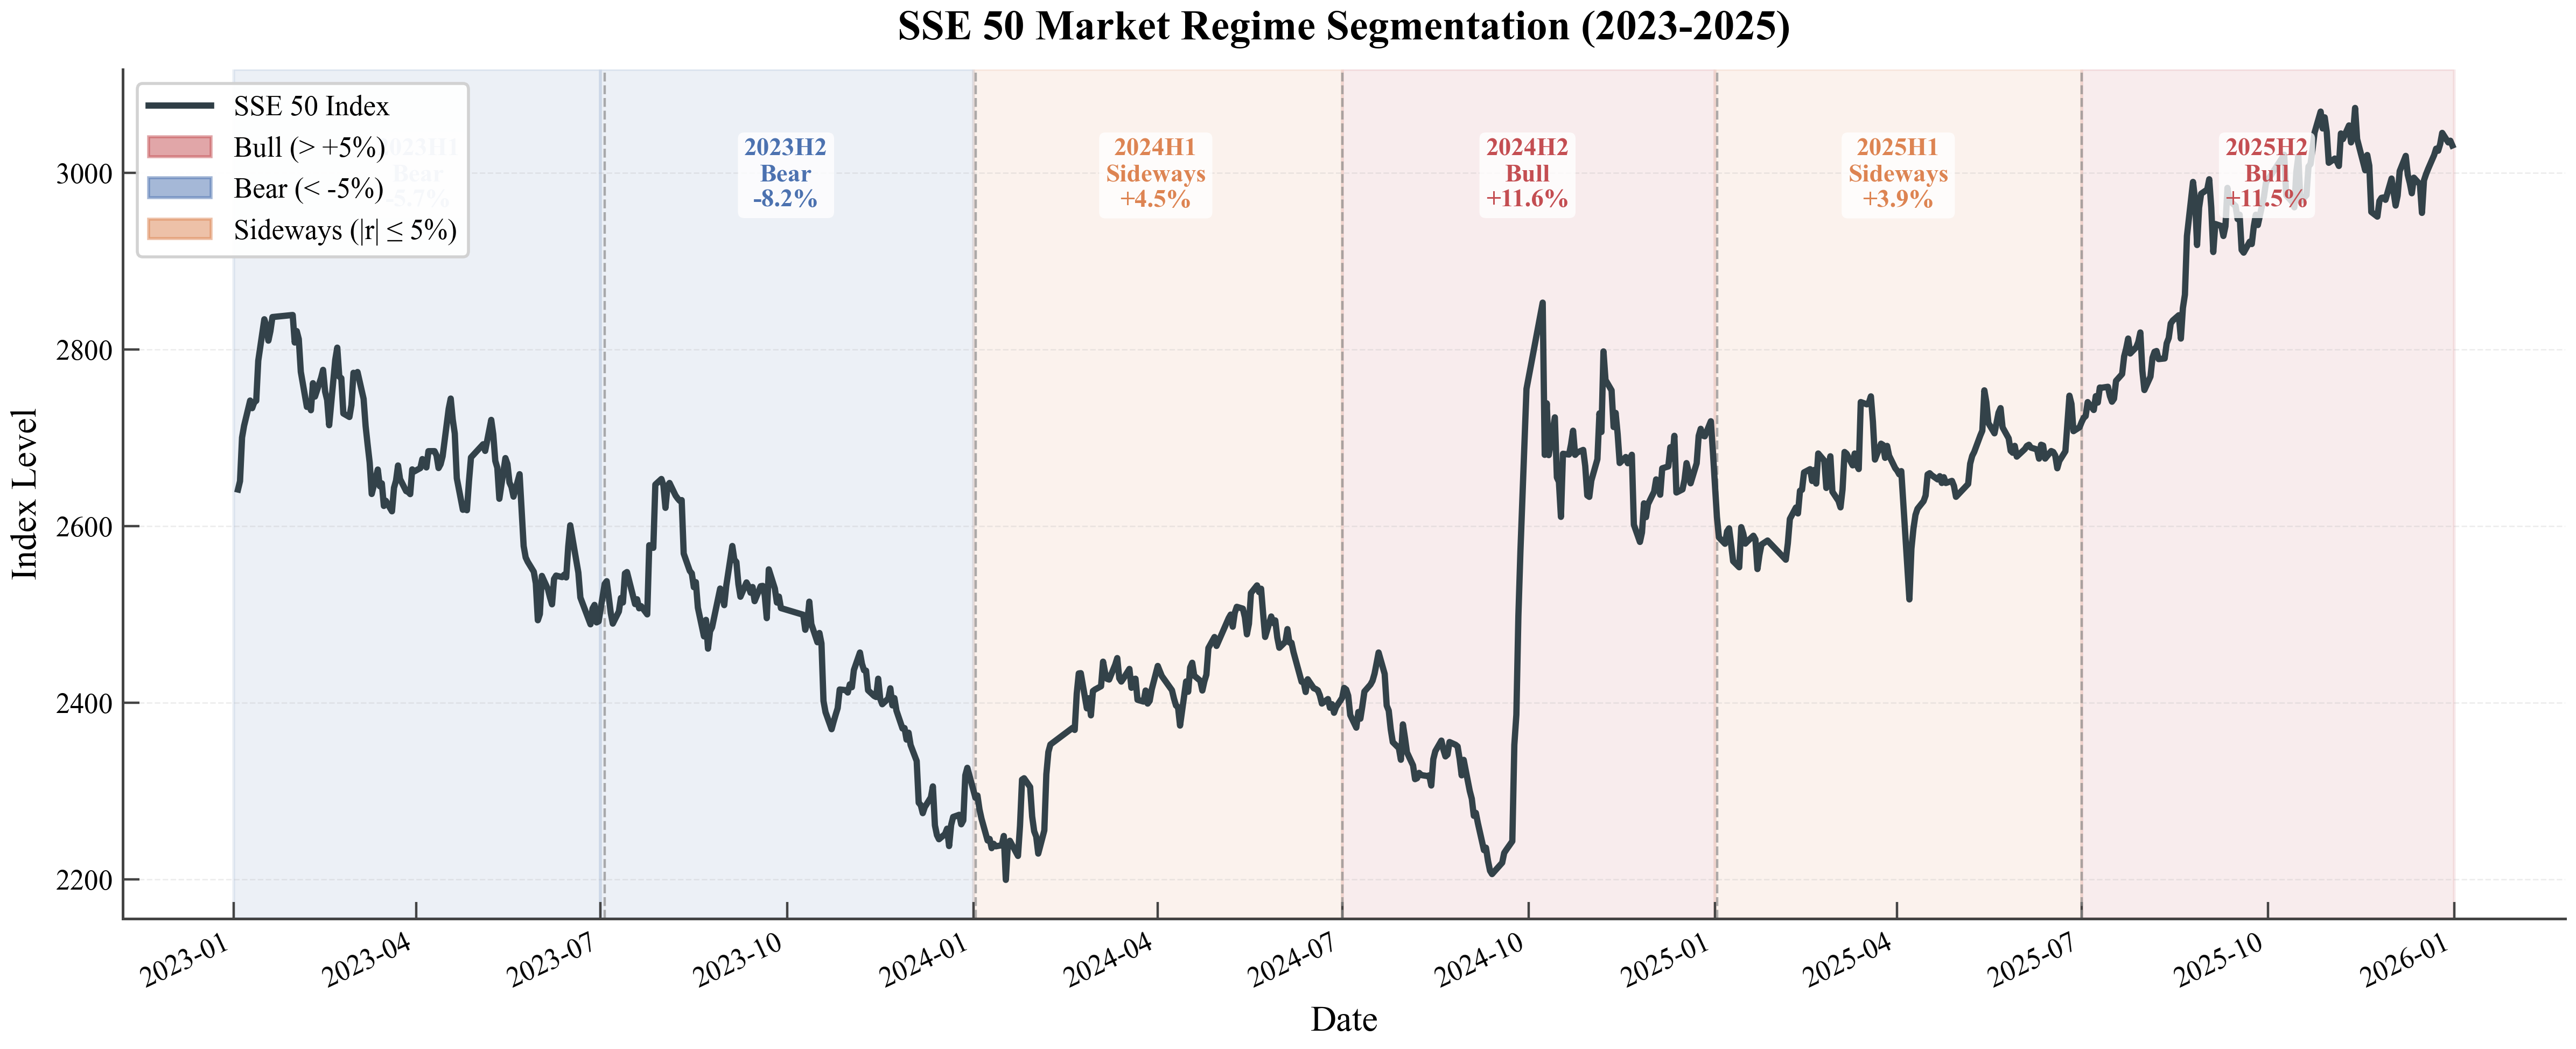

Reproduce this figure in Python.
import numpy as np
import pandas as pd
import matplotlib.pyplot as plt
import matplotlib.patches as mpatches
import matplotlib.dates as mdates
import scienceplots
import akshare as ak


# 1. 下载上证50指数数据
df_raw = ak.stock_zh_index_daily(symbol="sh000016")
df_raw["date"] = pd.to_datetime(df_raw["date"])
df_raw = df_raw.set_index("date")
df = df_raw[["close"]].rename(columns={"close": "Close"})
df = df[(df.index >= "2023-01-01") & (df.index <= "2025-12-31")].dropna()

print(f"数据范围: {df.index[0].date()} -> {df.index[-1].date()}，共 {len(df)} 个交易日")


# 2. 按半年划分并计算区间收益与波动率
periods = [
    ("2023H1", "2023-01-01", "2023-06-30"),
    ("2023H2", "2023-07-01", "2023-12-31"),
    ("2024H1", "2024-01-01", "2024-06-30"),
    ("2024H2", "2024-07-01", "2024-12-31"),
    ("2025H1", "2025-01-01", "2025-06-30"),
    ("2025H2", "2025-07-01", "2025-12-31"),
]

print("\n各半年区间累计收益率:")
print("-" * 52)

period_stats = []
for name, start, end in periods:
    seg = df[(df.index >= start) & (df.index <= end)]["Close"]
    if len(seg) < 2:
        print(f"{name}: 数据不足，跳过")
        continue

    ret = (seg.iloc[-1] / seg.iloc[0]) - 1.0
    daily_ret = seg.pct_change().dropna()
    vol = daily_ret.std() * np.sqrt(252)

    period_stats.append({
        "name": name,
        "calendar_start": pd.to_datetime(start),
        "calendar_end": pd.to_datetime(end),
        "start": seg.index[0],
        "end": seg.index[-1],
        "return": ret,
        "volatility": vol,
        "start_price": seg.iloc[0],
        "end_price": seg.iloc[-1],
    })

    print(
        f"{name}: 收益率={ret:+.2%}，年化波动率={vol:.2%}，"
        f"{seg.index[0].date()} -> {seg.index[-1].date()}"
    )


# 3. 根据收益率划分市场状态
BULL_THRESHOLD = 0.05
BEAR_THRESHOLD = -0.05

regime_colors = {
    "Bull": "#C44E52",
    "Bear": "#4C72B0",
    "Sideways": "#DD8452",
}

print("\n市场状态划分:")
print("-" * 52)
for p in period_stats:
    if p["return"] > BULL_THRESHOLD:
        regime = "Bull"
    elif p["return"] < BEAR_THRESHOLD:
        regime = "Bear"
    else:
        regime = "Sideways"

    p["regime"] = regime
    print(f"{p['name']}: {regime} (收益率={p['return']:+.2%})")


# 4. 绘图
with plt.style.context(["science", "no-latex"]):
    plt.rcParams.update({
        "font.family": "serif",
        "font.serif": ["Times New Roman", "Times", "DejaVu Serif"],
        "font.sans-serif": ["SimHei", "Microsoft YaHei", "DejaVu Sans"],
        "mathtext.fontset": "stix",
        "axes.unicode_minus": False,
        "figure.dpi": 120,
        "savefig.dpi": 400,
        "font.size": 11,
        "axes.labelsize": 12,
        "axes.titlesize": 14,
        "axes.titleweight": "semibold",
        "xtick.labelsize": 9.5,
        "ytick.labelsize": 9.5,
        "legend.fontsize": 9.5,
        "axes.linewidth": 0.9,
        "grid.linewidth": 0.5,
        "grid.alpha": 0.22,
        "lines.linewidth": 2.0,
    })

    fig, ax = plt.subplots(figsize=(12.6, 5.4))

    y_min = df["Close"].min()
    y_max = df["Close"].max()
    y_span = y_max - y_min if y_max > y_min else 1.0
    label_y = y_max - 0.04 * y_span

    for p in period_stats:
        color = regime_colors[p["regime"]]
        ax.axvspan(
            p["calendar_start"],
            p["calendar_end"] + pd.Timedelta(days=1),
            alpha=0.10,
            color=color,
            zorder=0,
        )

        mid = p["start"] + (p["end"] - p["start"]) / 2
        ax.text(
            mid,
            label_y,
            f"{p['name']}\n{p['regime']}\n{p['return']:+.1%}",
            ha="center",
            va="top",
            fontsize=8.5,
            color=color,
            fontweight="semibold",
            zorder=3,
            bbox=dict(
                boxstyle="round,pad=0.25",
                facecolor="white",
                edgecolor="none",
                alpha=0.80,
            ),
        )

    ax.plot(
        df.index,
        df["Close"],
        color="#2F3E46",
        linewidth=2.1,
        alpha=0.98,
        label="SSE 50 Index",
        zorder=2,
    )

    for p in period_stats[1:]:
        ax.axvline(
            p["start"],
            color="#8C8C8C",
            linewidth=0.8,
            linestyle="--",
            alpha=0.7,
            zorder=1,
        )

    legend_handles = [
        plt.Line2D([], [], color="#2F3E46", linewidth=2.1, label="SSE 50 Index"),
        mpatches.Patch(color=regime_colors["Bull"], alpha=0.5, label="Bull (> +5%)"),
        mpatches.Patch(color=regime_colors["Bear"], alpha=0.5, label="Bear (< -5%)"),
        mpatches.Patch(color=regime_colors["Sideways"], alpha=0.5, label="Sideways (|r| ≤ 5%)"),
    ]
    ax.legend(
        handles=legend_handles,
        loc="upper left",
        frameon=True,
        framealpha=0.95,
        facecolor="white",
        edgecolor="#D0D0D0",
        borderpad=0.4,
        handlelength=2.2,
    )

    ax.set_title("SSE 50 Market Regime Segmentation (2023-2025)", pad=10)
    ax.set_xlabel("Date")
    ax.set_ylabel("Index Level")

    ax.xaxis.set_major_locator(mdates.MonthLocator(bymonth=[1, 4, 7, 10]))
    ax.xaxis.set_major_formatter(mdates.DateFormatter("%Y-%m"))
    plt.setp(ax.xaxis.get_majorticklabels(), rotation=25, ha="right")

    ax.spines["top"].set_visible(False)
    ax.spines["right"].set_visible(False)
    ax.spines["left"].set_color("#444444")
    ax.spines["bottom"].set_color("#444444")
    ax.minorticks_off()
    ax.tick_params(
        axis="both",
        which="major",
        length=5.5,
        width=0.8,
        color="#444444",
        top=False,
        right=False,
        bottom=True,
        left=True,
    )

    ax.grid(True, axis="y", linestyle="--", color="#B0B0B0")
    ax.set_axisbelow(True)

    fig.subplots_adjust(left=0.08, right=0.98, top=0.89, bottom=0.16)
    fig.savefig("sse50_divide.png", bbox_inches="tight")
    plt.show()


# 5. 汇总表
print("\n汇总表:")
print(f"{'区间':<8} {'状态':<10} {'收益率':>10} {'年化波动率':>12} {'起始点位':>10} {'结束点位':>10}")
print("-" * 70)
for p in period_stats:
    print(
        f"{p['name']:<8} {p['regime']:<10} "
        f"{p['return']:>+10.2%} {p['volatility']:>12.2%} "
        f"{float(p['start_price']):>10.1f} {float(p['end_price']):>10.1f}"
    )
